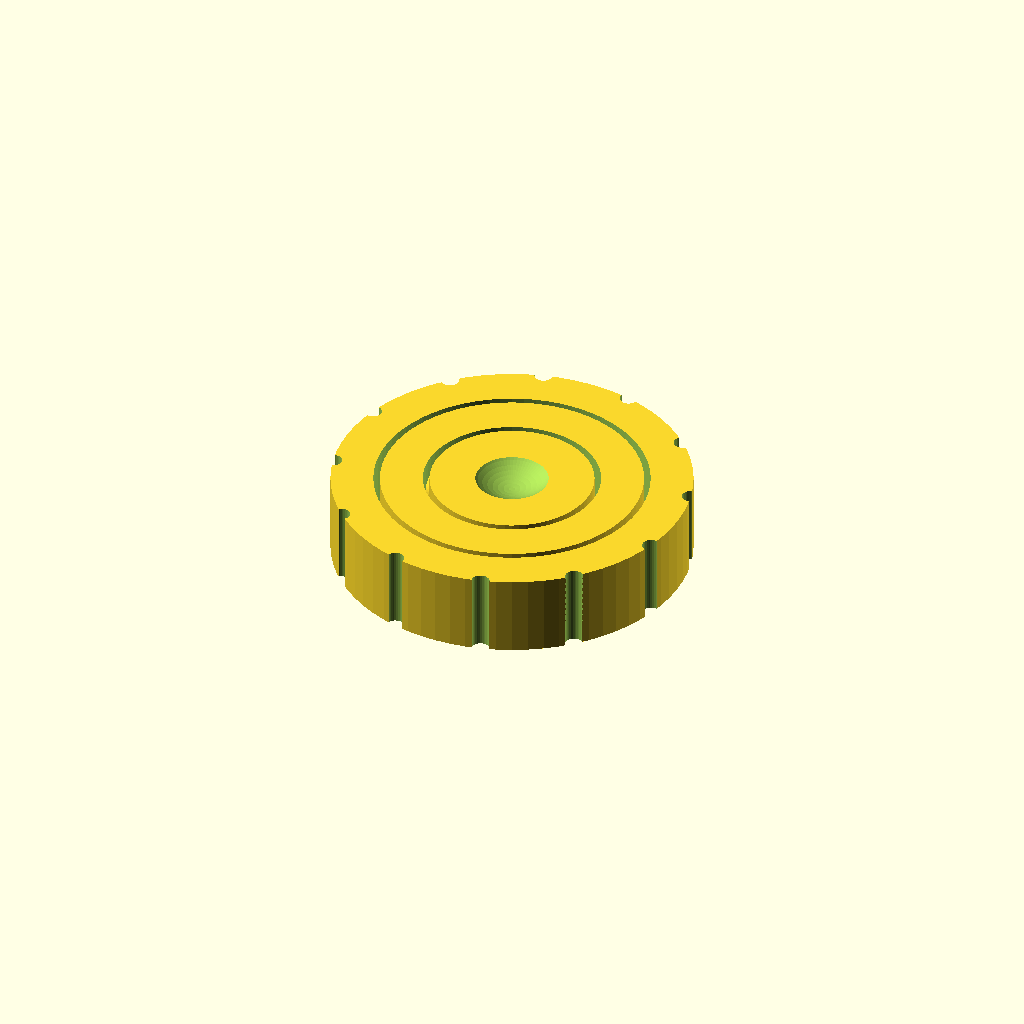
Cell 1 — every parameter at its default value.
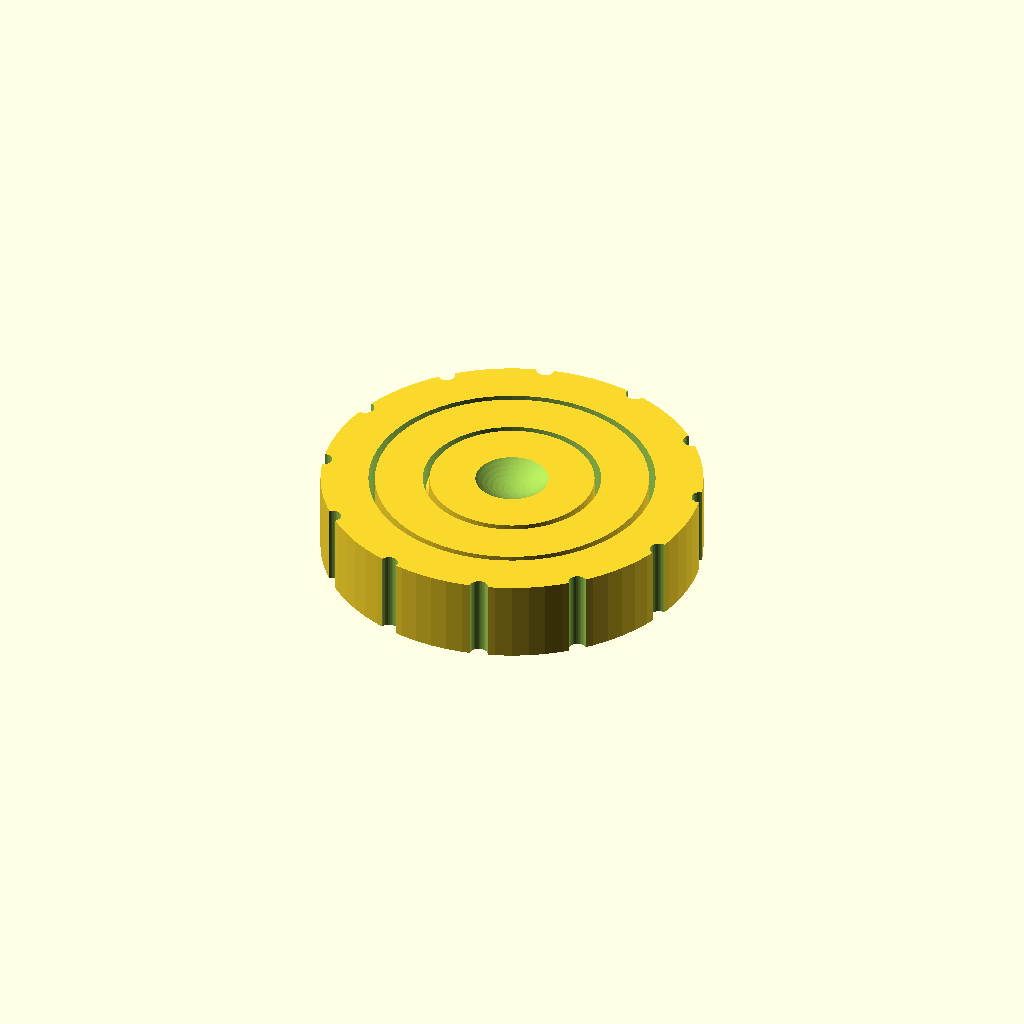
Cell 2: the same model with v_clr = 0.6.
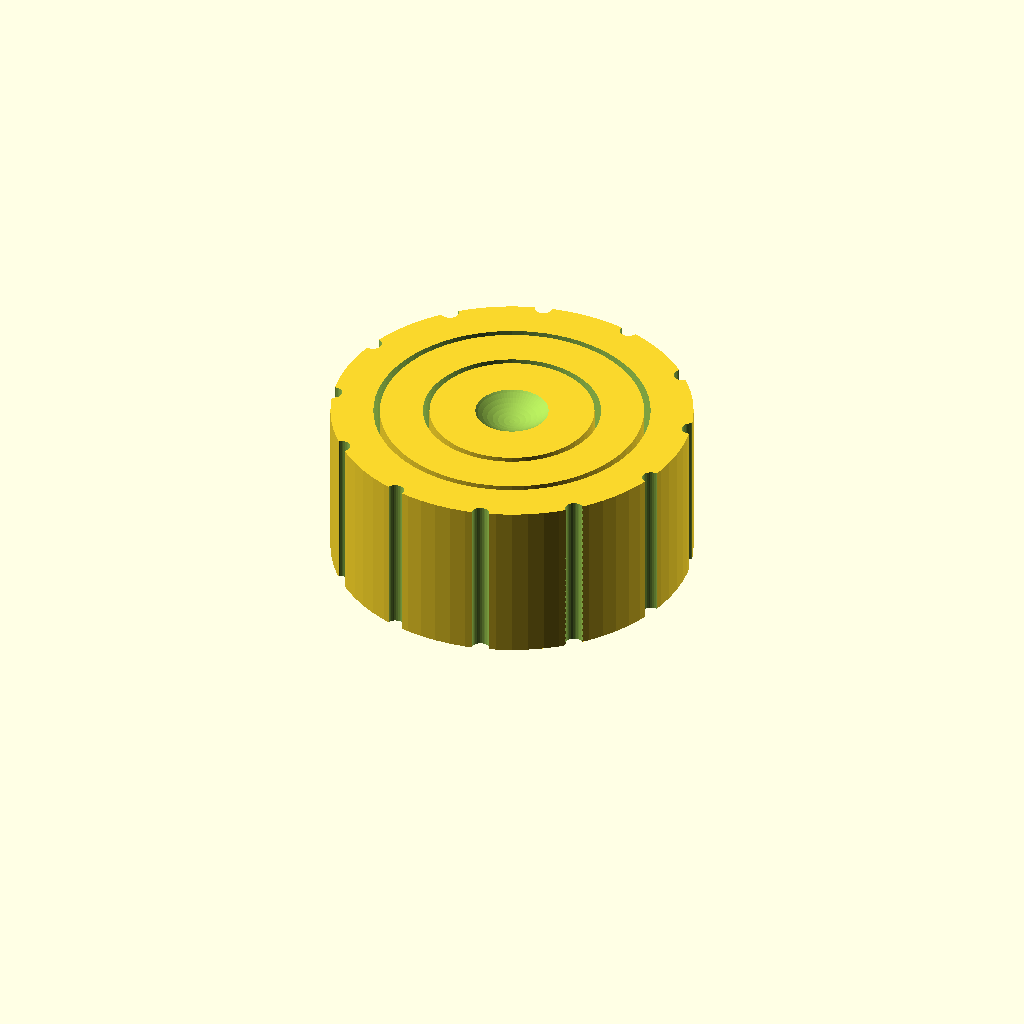
Cell 3: h = 20 (everything else at default).
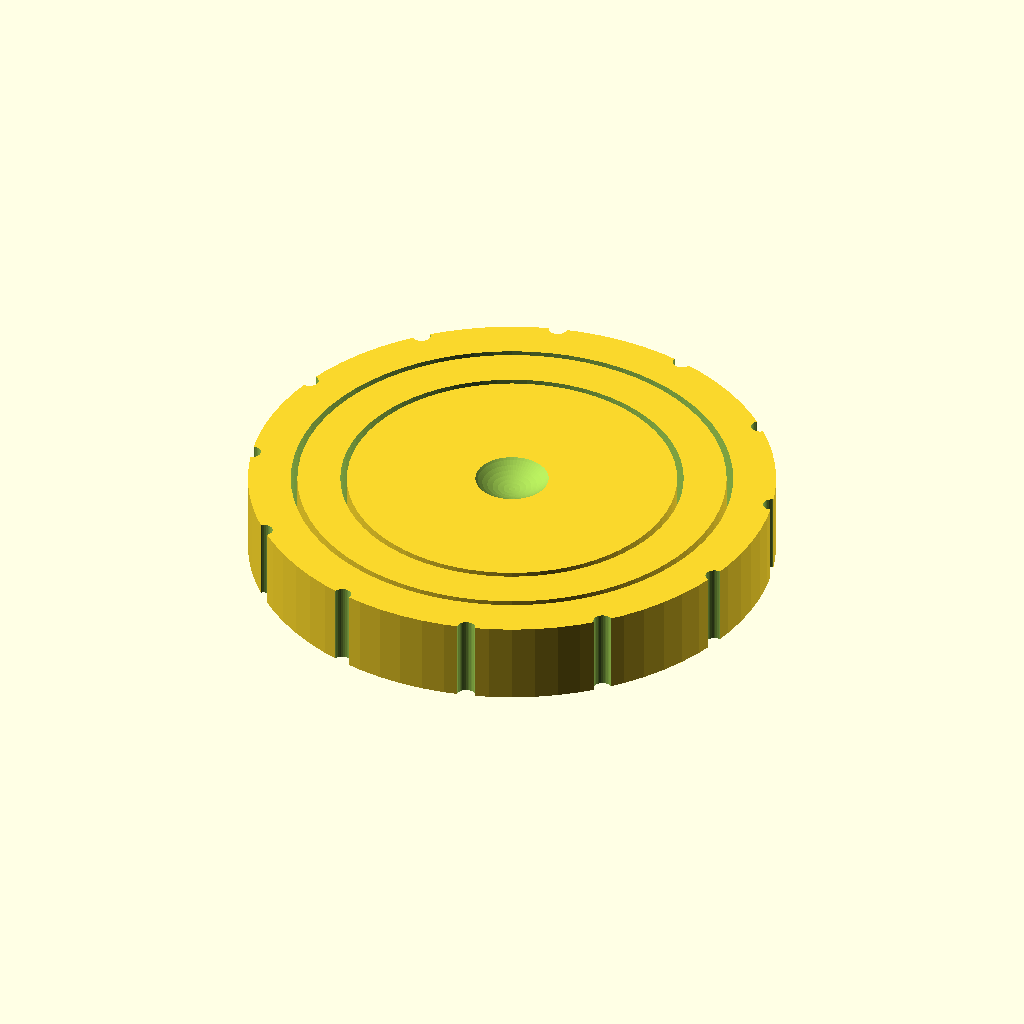
Cell 4 — r_disc set to 20, the other parameters unchanged.
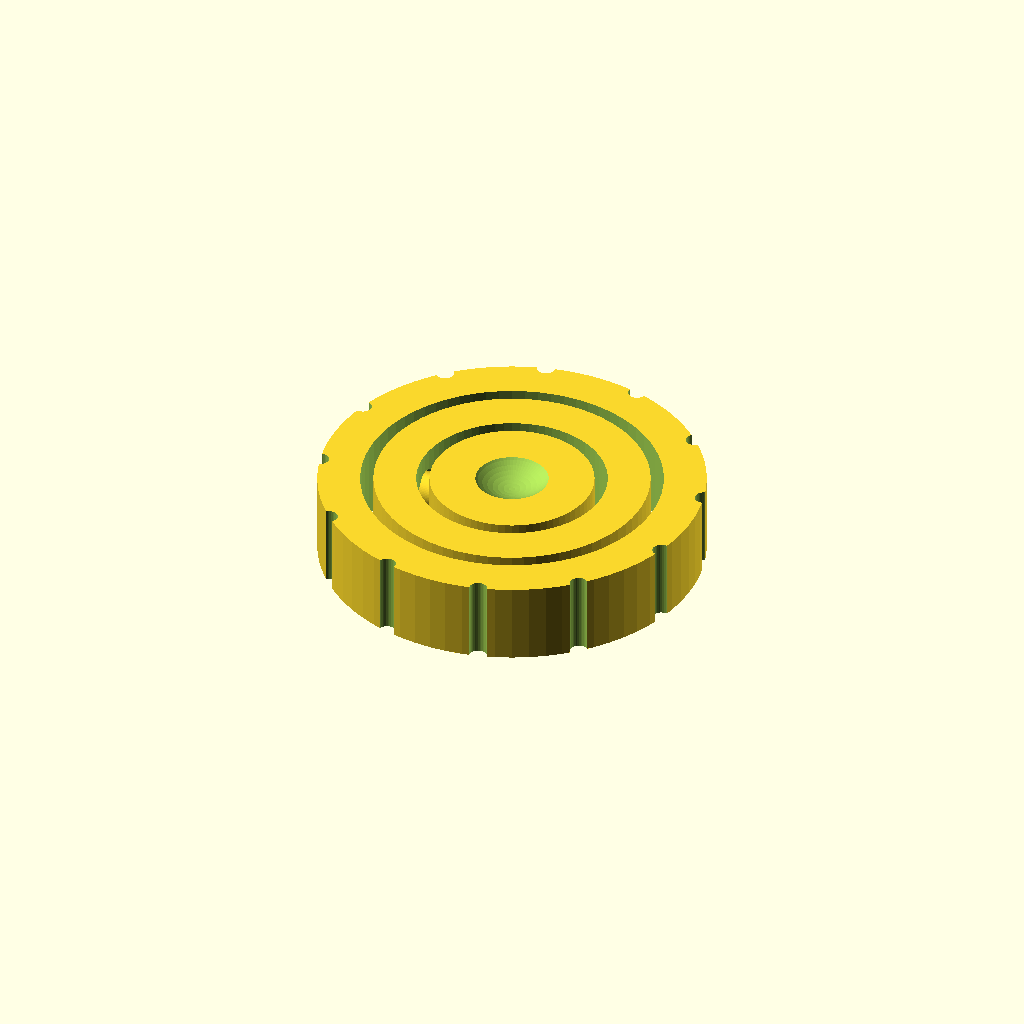
Cell 5: gap = 1.6 (everything else at default).
One fixed orthographic camera (rotation 55°, 0°, 25°; colour scheme Cornfield) for every cell.
OpenSCAD source file projects/matt/gyro-fidget.scad:
// ============================================================
// GYRO FIDGET — print-in-place gimbal spinner
// ============================================================
// Three parts, printed already assembled: an OUTER RING, an
// INNER RING, and a CENTER DISC. Each part hangs on TWO pins
// on opposite sides — and each pair of pins is turned 90° from
// the next, so the disc tips one way while the inner ring tips
// the other. That criss-cross is a GIMBAL: it's how ship
// compasses and camera stabilizers stay level. Spin all three
// at once and it never gets old.
//
// The pins are the same trick as flexi-snake.scad: a pin with
// fat TRAP CAPS on the end, spinning inside a pocket hidden in
// the next ring's wall. `clearance` is the magic number — print
// family/clearance-test.scad first and put your winner here.
//
// Print: flat on the plate, NO supports (the hidden pins make
// their own tiny bridges — that's fine). If a pivot feels stuck
// off the plate, twist it firmly once to crack it loose — normal!
// PLA is perfect. ~50-70 min.
// ============================================================

// ------------ CHANGE THESE ------------
clearance = 0.35;  // gap AROUND each pin (mm)  <-- from clearance-test!
v_clr     = 0.30;  // extra gap at the flat ENDS of the trap caps
h         = 10;    // fidget thickness (height off the plate)
r_disc    = 10;    // center disc radius
gap       = 0.8;   // open moat you can see between the parts
// ---------------------------------------

// ---- joint dimensions (worked out to stay trapped) ----
r_pin   = 2.2;     // the pin
wall    = 1.8;     // ring wall the pin spins inside
cap_len = 1.2;     // trap cap length (stops pull-out)
shell   = 1.6;     // solid wall left OUTSIDE the hidden pocket

r_cap  = r_pin + clearance + wall * 0.5;     // trap cap radius
ring_t = wall + cap_len + 2*v_clr + shell;   // how thick each ring must be
r1_in  = r_disc + gap;                       // inner ring, inside edge
r1_out = r1_in + ring_t;                     // inner ring, outside edge
r2_in  = r1_out + gap;                       // outer ring, inside edge
r2_out = r2_in + ring_t;                     // outer ring, outside edge

$fn = 72;

// ============ one pivot pin (lies flat, points outward in +X) ============
// Ri = outer radius of the part the pin grows from. The shaft
// reaches across the moat and through the next ring's wall; the
// trap cap on the end spins inside a hidden pocket so the parts
// can turn but never come apart.
module pivot_pin(Ri) {
    translate([0, 0, h/2]) rotate([0, 90, 0]) {
        // shaft: starts 2 mm INSIDE its own part (a strong weld)
        translate([0, 0, Ri - 2])
            cylinder(h = 2 + gap + wall + v_clr + cap_len, r = r_pin);
        // trap cap on the far end
        translate([0, 0, Ri + gap + wall + v_clr])
            cylinder(h = cap_len, r = r_cap);
    }
}

// ============ the matching seat (a CUTTER, points inward from +X) ============
// Ro = inner radius of the part being drilled. A snug hole
// through the wall for the shaft, then a wider hidden pocket
// where the trap cap spins.
module pin_seat(Ro) {
    translate([0, 0, h/2]) rotate([0, 90, 0]) {
        // shaft hole — starts 0.5 mm early because the ring's inner
        // wall is CURVED and bulges toward the shaft at its sides
        translate([0, 0, Ro - 0.5])
            cylinder(h = wall + 0.6, r = r_pin + clearance);
        translate([0, 0, Ro + wall])                   // cap pocket
            cylinder(h = cap_len + 2*v_clr, r = r_cap + clearance);
    }
}

// ============ part 1: center disc (pins point EAST-WEST) ============
module center_disc() {
    difference() {
        union() {
            cylinder(h = h, r = r_disc);
            for (a = [0, 180]) rotate([0, 0, a]) pivot_pin(r_disc);
        }
        // a thumb dimple on top, for spinning
        translate([0, 0, h + 5.4]) sphere(r = 7, $fn = 64);
    }
}

// ============ part 2: inner ring (pins point NORTH-SOUTH — the 90° twist!) ============
module inner_ring() {
    difference() {
        union() {
            difference() {
                cylinder(h = h, r = r1_out);
                translate([0, 0, -0.1]) cylinder(h = h + 0.2, r = r1_in);
            }
            for (a = [90, 270]) rotate([0, 0, a]) pivot_pin(r1_out);
        }
        // seats for the DISC's pins (east-west)
        for (a = [0, 180]) rotate([0, 0, a]) pin_seat(r1_in);
    }
}

// ============ part 3: outer ring (just seats, plus a grippy edge) ============
module outer_ring() {
    difference() {
        difference() {
            cylinder(h = h, r = r2_out);
            translate([0, 0, -0.1]) cylinder(h = h + 0.2, r = r2_in);
        }
        // seats for the INNER RING's pins (north-south)
        for (a = [90, 270]) rotate([0, 0, a]) pin_seat(r2_in);
        // finger scallops around the rim (offset 15° so they
        // never dig into the hidden cap pockets)
        for (a = [15 : 30 : 345]) rotate([0, 0, a])
            translate([r2_out, 0, -0.1])
                cylinder(h = h + 0.2, r = 1.1, $fn = 32);
    }
}

// ============ assemble the gyro ============
render_gyro = true;   // (debug hook: set false to use the part modules alone)
if (render_gyro) {
    center_disc();
    inner_ring();
    outer_ring();
}

// IDEAS TO TRY (or ask Claude):
//  - a FOURTH ring! add r3_in/r3_out and one more pin pair
//    (turned 90° again) for a mega-gimbal
//  - r_disc = 14 and h = 12 for a chunky desk version
//  - put your initial on the disc instead of the dimple
//  - color trick: pause-swap filament halfway up so the rings
//    are two-tone when they spin
Parameter table extracted from the source (name, type, default, range or options):
clearance: number, default 0.35
v_clr: number, default 0.3
h: number, default 10
r_disc: number, default 10
gap: number, default 0.8
r_pin: number, default 2.2
wall: number, default 1.8
cap_len: number, default 1.2
shell: number, default 1.6
